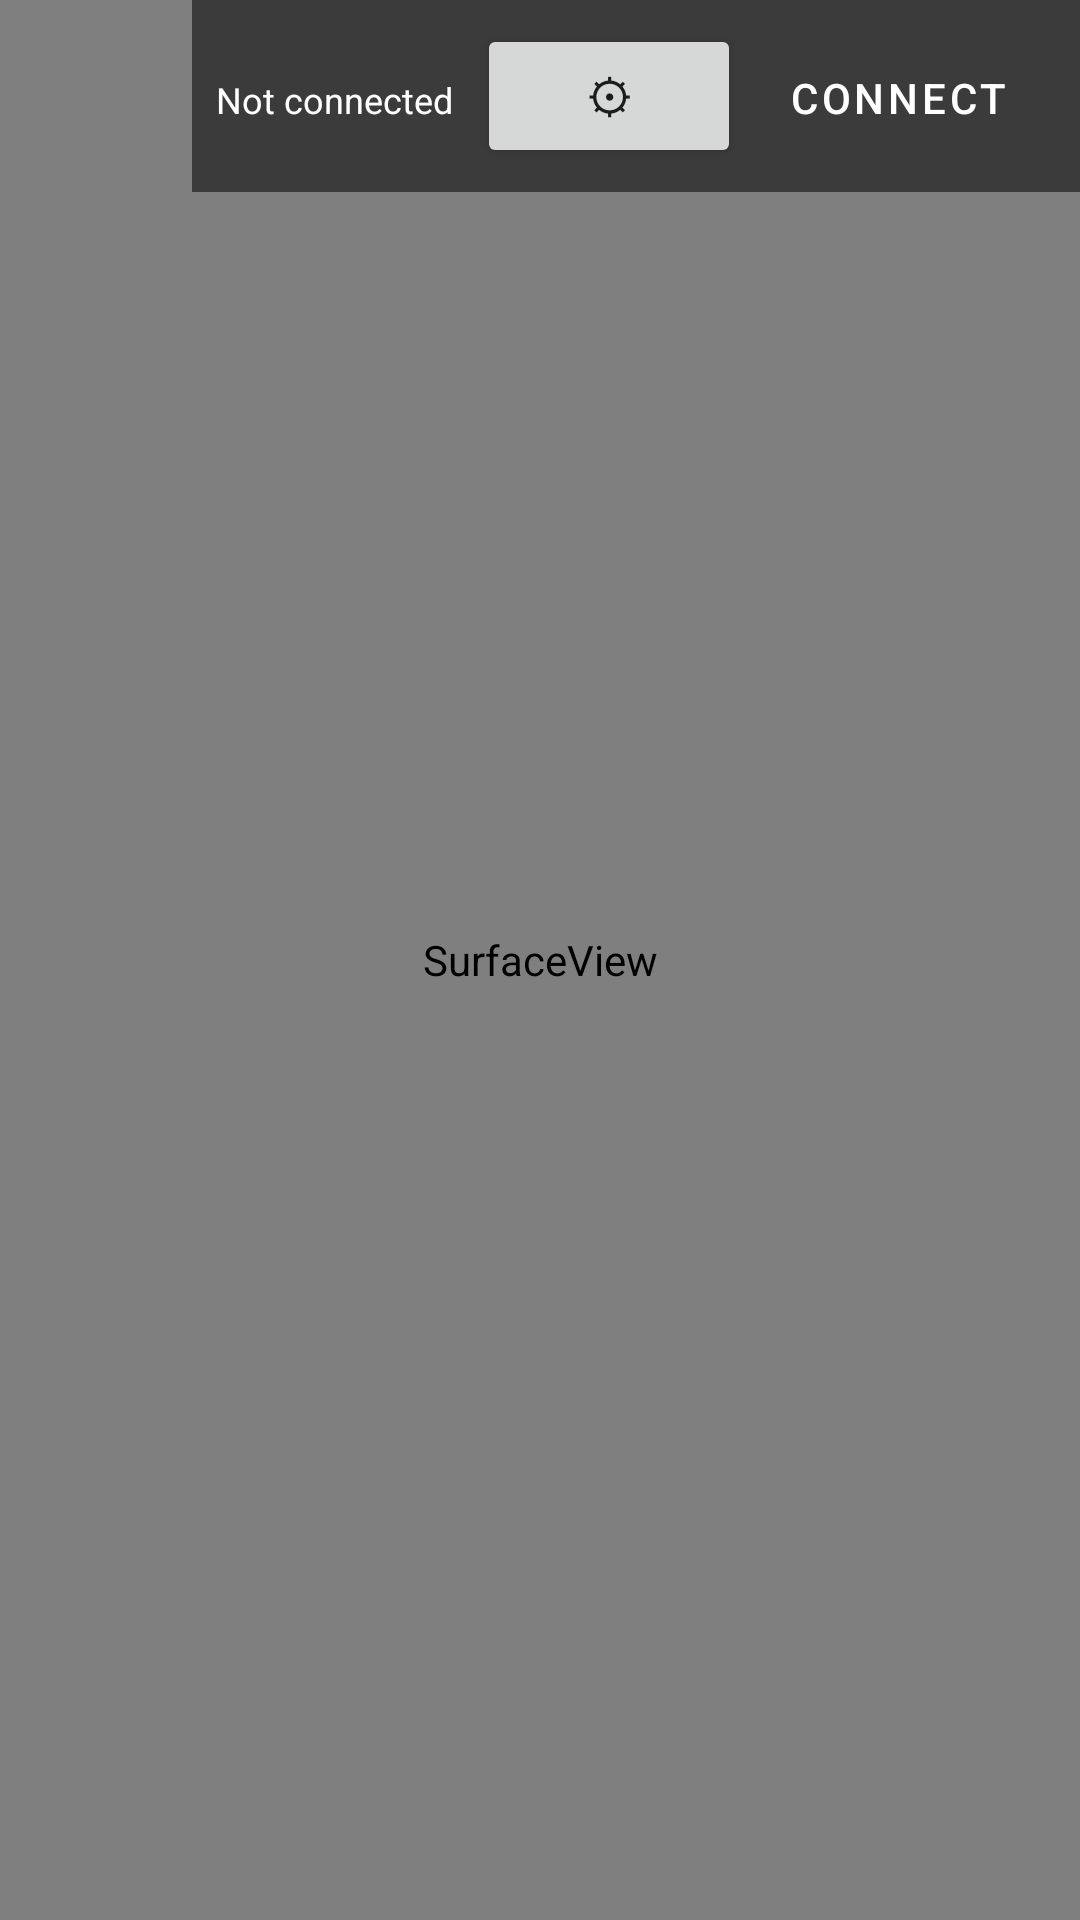

Reconstruct the res/layout file that produces this screen, plus the resources it refers to.
<!-- AndroidManifest.xml: application theme Theme.VirtualScreen -->
<!-- res/layout/activity_main.xml -->
<?xml version="1.0" encoding="utf-8"?>
<FrameLayout xmlns:android="http://schemas.android.com/apk/res/android"
    android:layout_width="match_parent"
    android:layout_height="match_parent"
    android:background="#000000">

    
    <SurfaceView
        android:id="@+id/surface"
        android:layout_width="match_parent"
        android:layout_height="match_parent" />

    
    <LinearLayout
        android:id="@+id/hud"
        android:layout_width="wrap_content"
        android:layout_height="wrap_content"
        android:layout_gravity="top|end"
        android:orientation="horizontal"
        android:padding="8dp"
        android:background="#88000000">

        <TextView
            android:id="@+id/status"
            android:layout_width="wrap_content"
            android:layout_height="wrap_content"
            android:text="Not connected"
            android:textColor="#FFFFFF"
            android:textSize="12sp"
            android:paddingEnd="8dp" />

        <Button
            android:id="@+id/btnSettings"
            android:layout_width="wrap_content"
            android:layout_height="wrap_content"
            android:text="⚙"
            android:textSize="16sp"
            style="?attr/materialIconButtonStyle" />

        <Button
            android:id="@+id/btnConnect"
            android:layout_width="wrap_content"
            android:layout_height="wrap_content"
            android:text="Connect"
            style="?attr/materialButtonStyle" />

    </LinearLayout>

</FrameLayout>
<!-- resources referenced by this layout -->
<resources>
  <style name="Theme.VirtualScreen" parent="Theme.MaterialComponents.DayNight.NoActionBar">
          <item name="colorPrimary">#6200EE</item>
          <item name="colorPrimaryVariant">#3700B3</item>
          <item name="colorOnPrimary">#FFFFFF</item>
          <item name="android:windowBackground">#000000</item>
          <item name="android:windowFullscreen">true</item>
      </style>
</resources>
